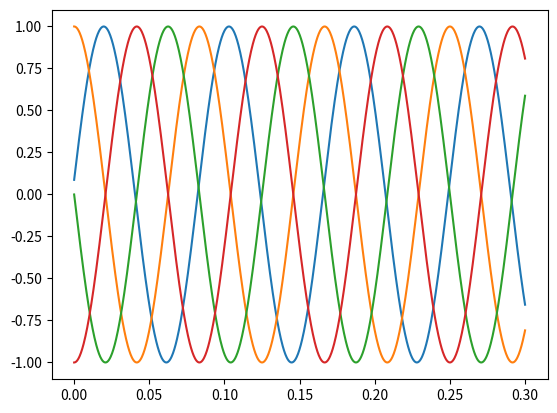
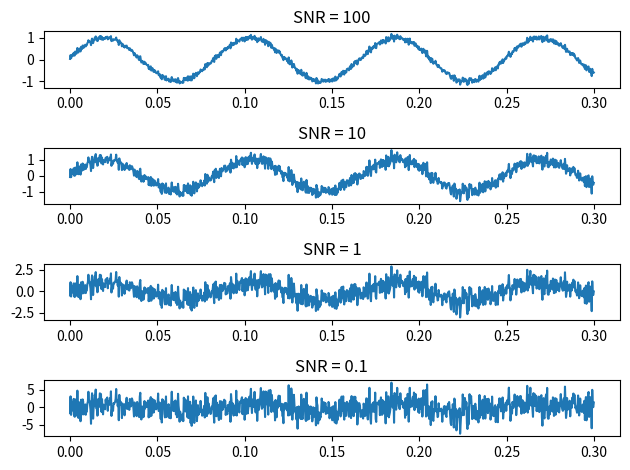

Reproduce these figures in Python, in order.
import numpy as np
import matplotlib.pyplot as plt

frecventa_semnale = 12
faze = [np.pi/36, np.pi/2, np.pi, (3 * np.pi) / 2]
semnale = []
t = np.linspace(0, 0.3, 1000)

plt.figure()
for i in range(len(faze)):
    semnale.append(np.sin(2 * np.pi * frecventa_semnale * t + faze[i]))
    plt.plot(t, semnale[i])

plt.show()

#adaugam zgomot la semnalul 1
SNR = [100, 10, 1, 0.1] # raportul dintre semnal si zgomot, daca e mare inseamna ca avem mult semnal

z = np.random.normal(0, 1, len(semnale[0])) # trebuie sa aiba aceeasi dimensiune ca semnalul la care aplica zgomot

fig, axs = plt.subplots(4)

# SNR = norm(x) ^ 2 / (gamma ^ 2) * (norm(z) ^ 2)
# gamma ^ 2 = norm(x) ^ 2 / SNR * (norm(z) ^ 2)
# gamma = norm(x) / sqrt(SNR) * norm(z)
# x = semnale[0]
# np.linalg.norm calculeaza in mod implicit norma de ordin 2

for i in range(len(SNR)):
    gamma = np.linalg.norm(semnale[0]) / (np.sqrt(SNR[i]) * np.linalg.norm(z))
    semnal1_zgomot = semnale[0] + gamma * z
    axs[i].plot(t, semnal1_zgomot)
    axs[i].set_title(f"SNR = {SNR[i]}")

plt.tight_layout()
plt.show()

